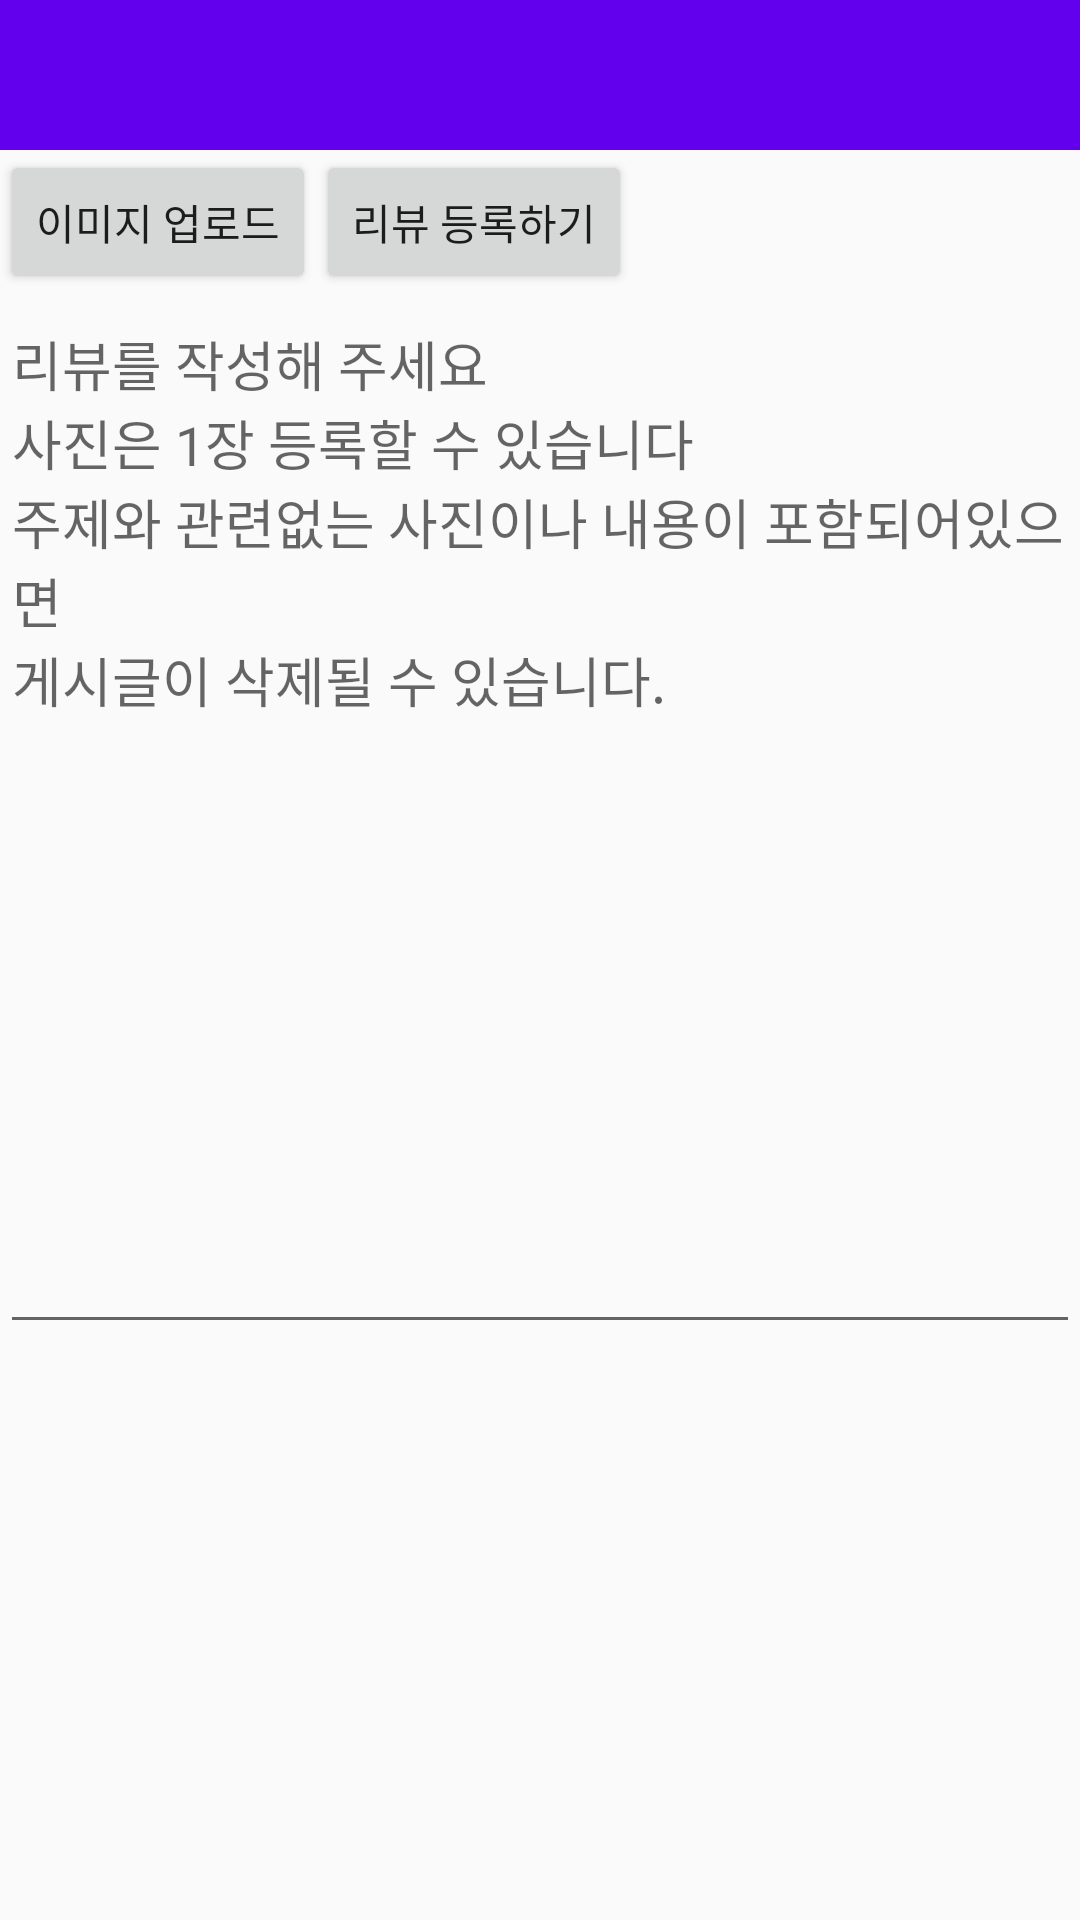

Layout XML and referenced resources for this Android screen:
<!-- AndroidManifest.xml: application theme AppTheme -->
<!-- res/layout/activity_write_review.xml -->
<?xml version="1.0" encoding="utf-8"?>
<LinearLayout xmlns:android="http://schemas.android.com/apk/res/android"
    xmlns:app="http://schemas.android.com/apk/res-auto"
    xmlns:tools="http://schemas.android.com/tools"
    android:layout_width="match_parent"
    android:layout_height="match_parent"
    android:orientation="vertical"
    tools:context=".WriteReviewActivity">

    <include
        layout="@layout/toolbar_sub"
        android:id="@+id/toolbar_sub"/>

    <androidx.core.widget.NestedScrollView
        android:layout_width="match_parent"
        android:layout_height="match_parent"
        app:layout_behavior="@string/appbar_scrolling_view_behavior">

        <LinearLayout
            android:layout_width="match_parent"
            android:layout_height="match_parent"
            android:orientation="vertical">

            <LinearLayout
                android:orientation="horizontal"
                android:layout_width="wrap_content"
                android:layout_height="wrap_content">

                <Button
                    android:id="@+id/uplad_img_button"
                    android:layout_width="wrap_content"
                    android:layout_height="wrap_content"
                    android:text="이미지 업로드"/>

                <Button
                    android:id="@+id/upload_review"
                    android:layout_width="wrap_content"
                    android:layout_height="wrap_content"
                    android:text="리뷰 등록하기"/>

            </LinearLayout>


            <EditText
                android:id="@+id/edit_review"
                android:layout_width="match_parent"
                android:layout_height="350dp"
                android:gravity="start|top"
                android:hint="@string/review_hint"
                android:inputType="textMultiLine" />

            <ImageView
                android:id="@+id/upload_img"
                android:layout_width="100dp"
                android:layout_height="100dp"/>


        </LinearLayout>



    </androidx.core.widget.NestedScrollView>



</LinearLayout>
<!-- res/layout/toolbar_sub.xml (included above) -->
<?xml version="1.0" encoding="utf-8"?>
<androidx.appcompat.widget.Toolbar
    xmlns:android="http://schemas.android.com/apk/res/android"
    xmlns:app="http://schemas.android.com/apk/res-auto"
    android:layout_width="match_parent"
    android:layout_height="@dimen/action_bar_default_height_material"
    android:background="?attr/colorPrimary"
    android:theme="@style/Toolbar"
    app:layout_collapseMode="pin">

</androidx.appcompat.widget.Toolbar>
<!-- resources referenced by this layout -->
<resources>
  <dimen name="action_bar_default_height_material"> 50dp</dimen>
  <string name="review_hint">
          리뷰를 작성해 주세요\n사진은 1장 등록할 수 있습니다\n주제와 관련없는 사진이나 내용이 포함되어있으면\n게시글이 삭제될 수 있습니다.
      </string>
  <style name="Toolbar" parent="AppTheme">
          <item name="android:textColor">@color/colorPrimaryDark</item>
      </style>
  <style name="AppTheme" parent="Theme.AppCompat.Light.NoActionBar">
          
          <item name="colorPrimary">@color/colorPrimary</item>
          <item name="colorPrimaryDark">@color/colorPrimaryDark</item>
          <item name="colorAccent">@color/colorAccent</item>
      </style>
  <!-- not gathered from this repository: default colours our renderer supplied (Android Studio template values) -->
  <color name="colorPrimary">#FF6200EE</color>
  <color name="colorPrimaryDark">#FF3700B3</color>
  <color name="colorAccent">#FF03DAC5</color>
</resources>
